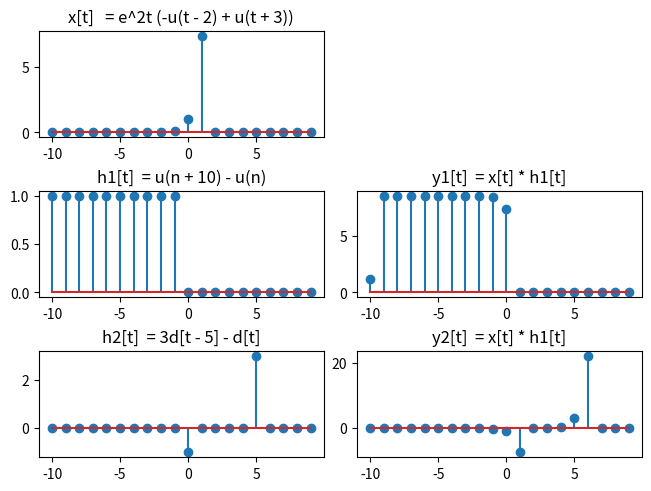

Here is the Python script that generated this plot:
import matplotlib.pyplot as plt
import numpy as np


def unit_impulse(size, part=0):
    x = np.zeros(size)
    x[ (int)(size / 2) + part ] = 1
    return x 


def convolution(a, b):  # Convolving two signals
    a = np.concatenate([ np.zeros( (int)(len(b) / 2) - 1 ), a,  np.zeros( (int)(len(b) / 2) )])
    b = b[::-1]

    step = len(b)
    c = np.zeros(len(a) - step + 1)

    for i in range(len(c)):
        c[i] = np.sum(a[i:i+step] * b)
    
    return c

# Initialize 

# CT
start = -10
end = 10 
t_step = 0.1

# DT
d_step = 1

# Signals
t = np.arange(start, end, d_step)

# DT signals
x = np.exp(2 * t) * ( np.heaviside(t + 3, 1) - np.heaviside(t - 2, 1) )
h1 = np.heaviside(t + 10, 1) - np.heaviside(t, 1)
h2 = 3 * unit_impulse(len(t), 5) - unit_impulse(len(t))

x3 = convolution(x, h1)
x4 = convolution(x, h2)

f, plot_array = plt.subplots(3,2, constrained_layout=True)

f.delaxes(plot_array[0][1])

plot_array[0][0].stem(t, x)
plot_array[0][0].title.set_text('x[t]   = e^2t (-u(t - 2) + u(t + 3))')

plot_array[1][0].stem(t, h1)
plot_array[1][0].title.set_text('h1[t]  = u(n + 10) - u(n)')

plot_array[1][1].stem(t, x3)
plot_array[1][1].title.set_text('y1[t]  = x[t] * h1[t]')

plot_array[2][0].stem(t, h2)
plot_array[2][0].title.set_text('h2[t]  = 3d[t - 5] - d[t]')

plot_array[2][1].stem(t, x4)
plot_array[2][1].title.set_text('y2[t]  = x[t] * h1[t]')

plt.show()
